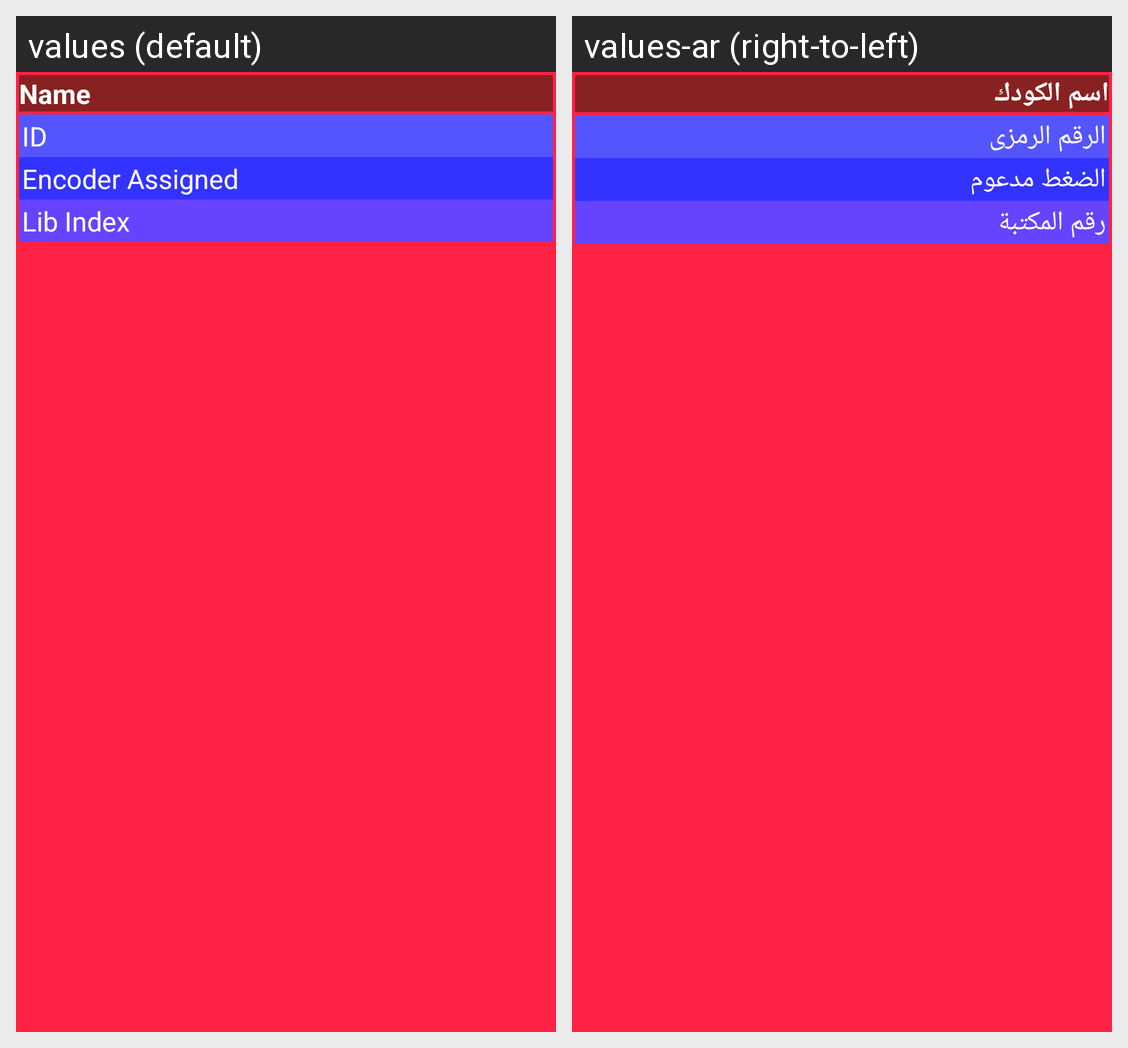

Strings drawn on this Android screen and how each of the app's shown locales translates them:
Android screen res/layout/codecs_listitem.xml rendered under 2 locales, left to right: values (default), values-ar (right-to-left). Device: Nexus 5 (rendered at 1080×1920; each locale shown at half size, 540×960, under a caption strip naming it); theme Theme.AppCompat.
Strings drawn on this screen, with the default value and each locale's value (text and hints the layout hard-codes, and strings that could not be matched under every locale, appear in the picture but are not listed):

codec_name
  values: Name
  values-ar: اسم الكودك

codec_id
  values: ID
  values-ar: الرقم الرمزى

codec_encoder_assigned
  values: Encoder Assigned
  values-ar: الضغط مدعوم

codec_lib_index
  values: Lib Index
  values-ar: رقم المكتبة
